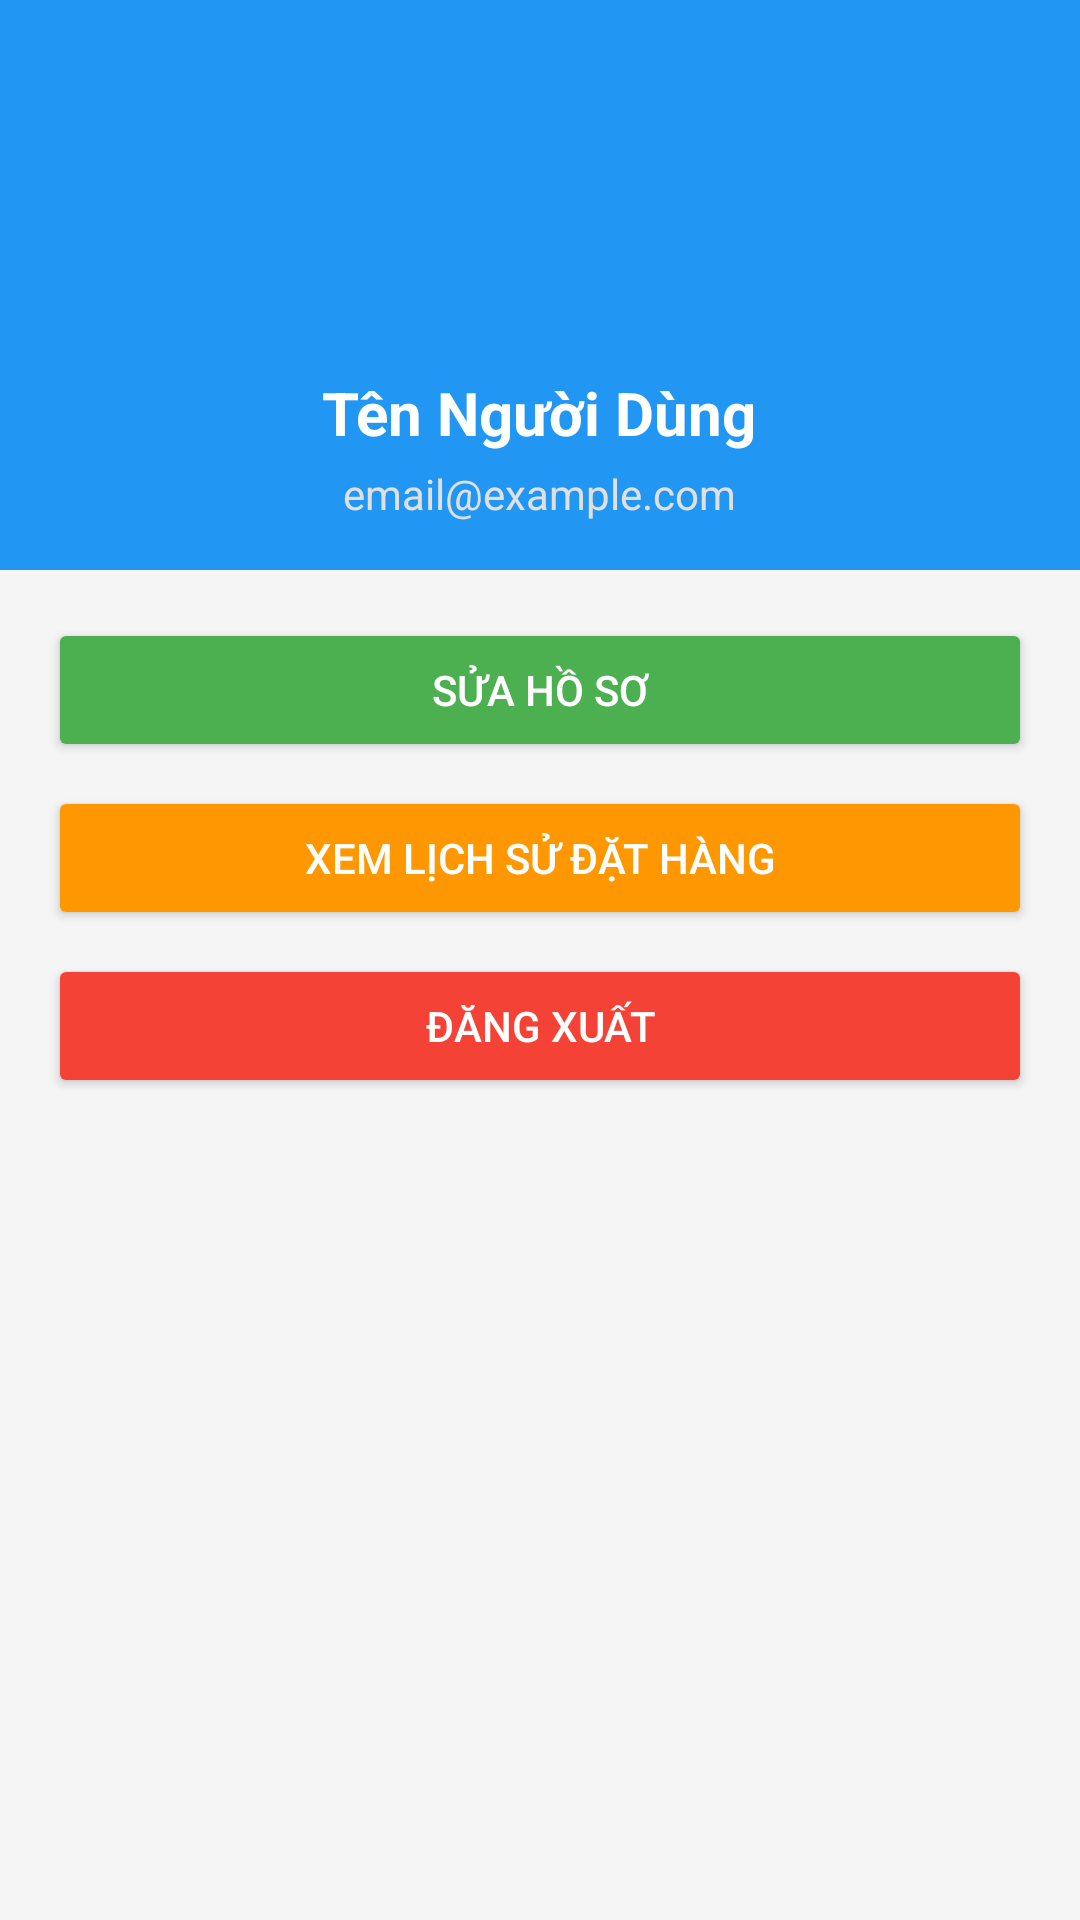

Write the Android layout XML for this screen, with the resource values it uses.
<!-- AndroidManifest.xml: application theme Theme.NutiGo_PRM -->
<!-- res/layout/activity_profile.xml -->
<?xml version="1.0" encoding="utf-8"?>
<androidx.constraintlayout.widget.ConstraintLayout xmlns:android="http://schemas.android.com/apk/res/android"
    xmlns:app="http://schemas.android.com/apk/res-auto"
    xmlns:tools="http://schemas.android.com/tools"
    android:id="@+id/main"
    android:layout_width="match_parent"
    android:layout_height="match_parent"
    android:background="#F5F5F5"
    tools:context=".Activity.ProfileActivity">

    
    <LinearLayout
        android:id="@+id/profile_header"
        android:layout_width="match_parent"
        android:layout_height="wrap_content"
        android:orientation="vertical"
        android:padding="16dp"
        android:background="#2196F3"
        app:layout_constraintTop_toTopOf="parent">

        <ImageView
            android:id="@+id/profile_image"
            android:layout_width="100dp"
            android:layout_height="100dp"
            android:layout_gravity="center"
            android:src="@drawable/profile"
            android:contentDescription="Ảnh đại diện" />

        <TextView
            android:id="@+id/profile_name"
            android:layout_width="wrap_content"
            android:layout_height="wrap_content"
            android:layout_gravity="center"
            android:text="Tên Người Dùng"
            android:textColor="#FFFFFF"
            android:textSize="20sp"
            android:textStyle="bold"
            android:layout_marginTop="8dp" />

        <TextView
            android:id="@+id/profile_email"
            android:layout_width="wrap_content"
            android:layout_height="wrap_content"
            android:layout_gravity="center"
            android:text="email@example.com"
            android:textColor="#E0E0E0"
            android:textSize="14sp"
            android:layout_marginTop="4dp" />

    </LinearLayout>

    
    <LinearLayout
        android:id="@+id/buttons_container"
        android:layout_width="match_parent"
        android:layout_height="wrap_content"
        android:orientation="vertical"
        android:padding="16dp"
        app:layout_constraintTop_toBottomOf="@id/profile_header">

        <Button
            android:id="@+id/edit_profile_button"
            android:layout_width="match_parent"
            android:layout_height="wrap_content"
            android:text="Sửa Hồ Sơ"
            android:textColor="#FFFFFF"
            android:backgroundTint="#4CAF50"
            android:layout_marginBottom="8dp" />

        <Button
            android:id="@+id/order_history_button"
            android:layout_width="match_parent"
            android:layout_height="wrap_content"
            android:text="Xem Lịch Sử Đặt Hàng"
            android:textColor="#FFFFFF"
            android:backgroundTint="#FF9800"
            android:layout_marginBottom="8dp" />

        <Button
            android:id="@+id/logout_button"
            android:layout_width="match_parent"
            android:layout_height="wrap_content"
            android:text="Đăng Xuất"
            android:textColor="#FFFFFF"
            android:backgroundTint="#F44336" />

    </LinearLayout>

</androidx.constraintlayout.widget.ConstraintLayout>
<!-- resources referenced by this layout -->
<resources>
  <style name="Theme.NutiGo_PRM" parent="Base.Theme.NutiGo_PRM" />
  <style name="Base.Theme.NutiGo_PRM" parent="Theme.Material3.DayNight.NoActionBar">
          
          
      </style>
</resources>
